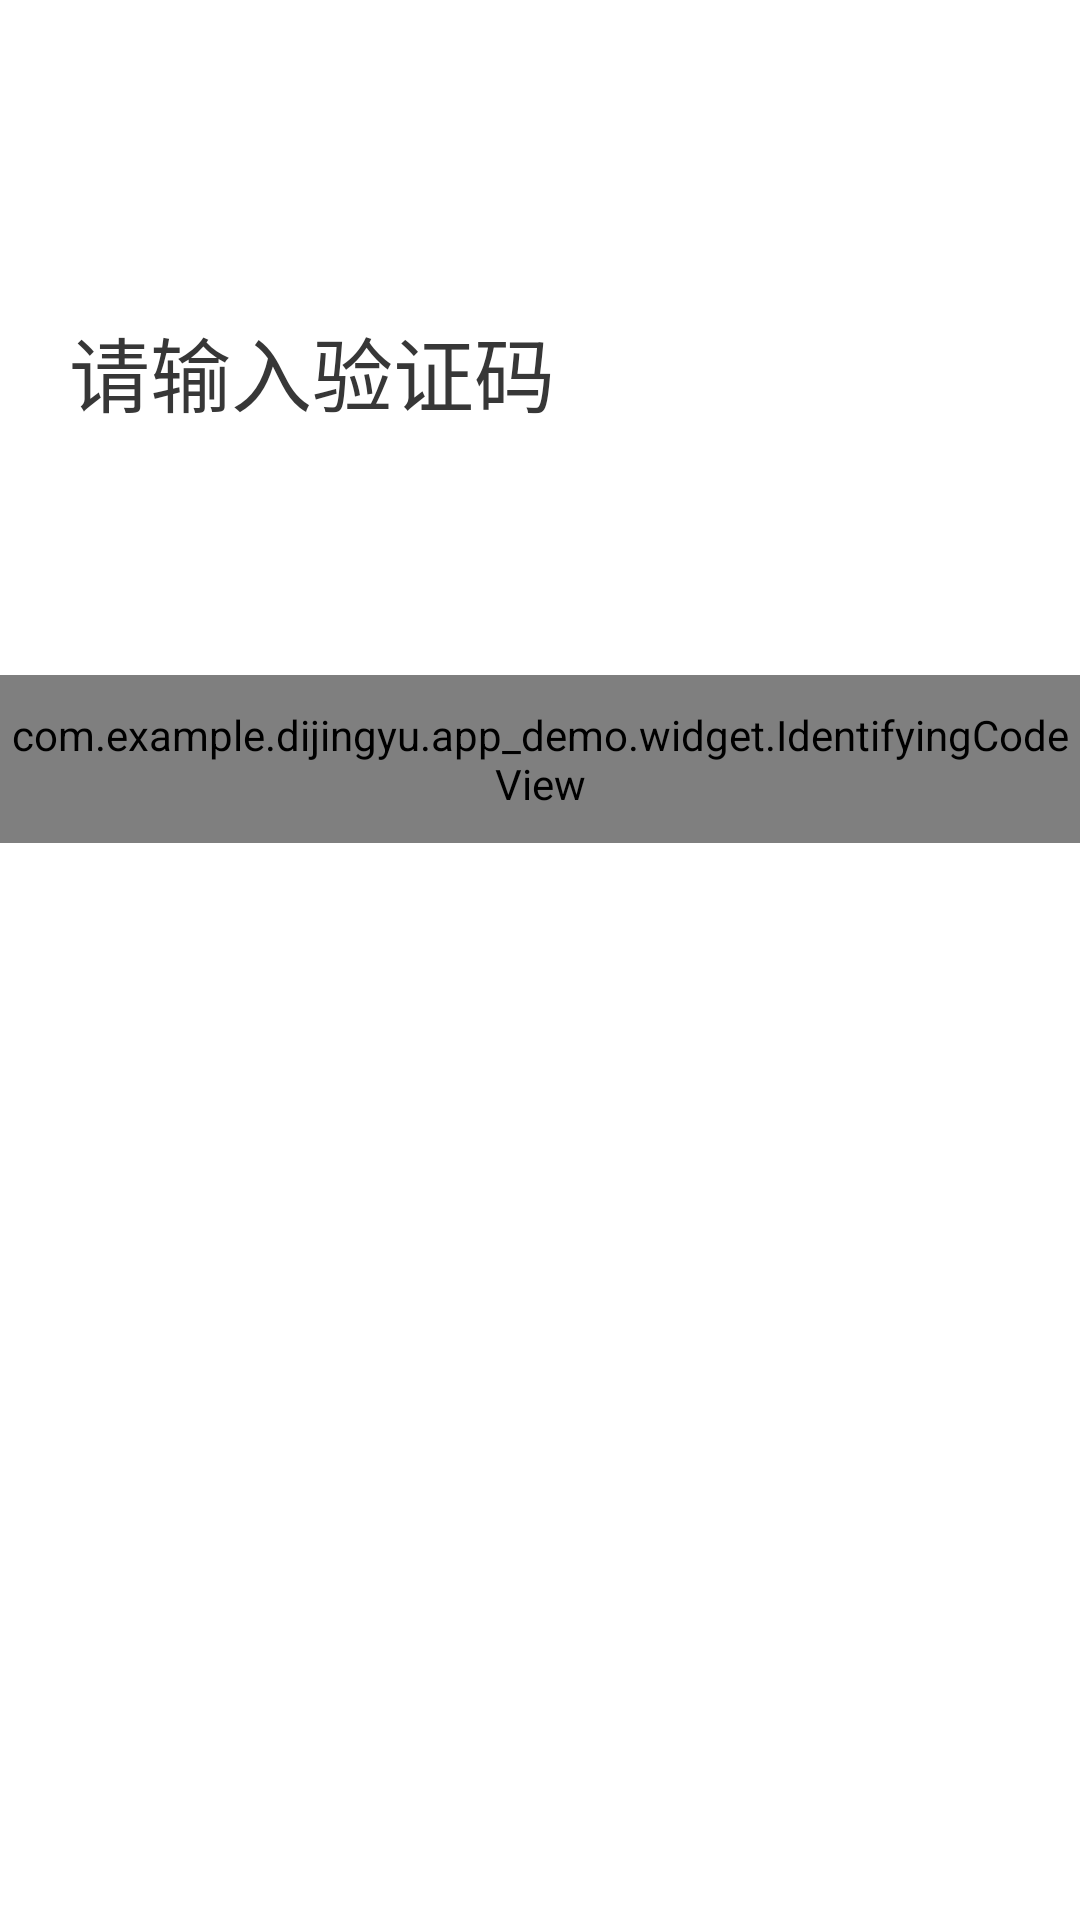

Write the Android layout XML for this screen, with the resource values it uses.
<!-- AndroidManifest.xml: application theme AppTheme -->
<!-- res/layout/fragment_verify.xml -->
<?xml version="1.0" encoding="utf-8"?>
<RelativeLayout
    android:background="#ffffff"
    xmlns:android="http://schemas.android.com/apk/res/android"
    xmlns:tools="http://schemas.android.com/tools"
    android:layout_width="match_parent"
    android:layout_height="match_parent"
    xmlns:app="http://schemas.android.com/apk/res-auto"
    tools:context="com.example.dijingyu.app_demo.ui.PhoneActivity">

    <ImageView
        android:id="@+id/iv_back"
        android:src="@mipmap/back_white"
        android:layout_marginLeft="@dimen/dp_20"
        android:layout_marginTop="@dimen/dp_35"
        android:layout_marginStart="@dimen/dp_20"
        android:layout_width="@dimen/dp_25"
        android:layout_height="@dimen/dp_25"
        tools:ignore="ContentDescription" />
    <TextView
        android:id="@+id/tv_time"
        android:enabled="false"
        android:layout_alignParentRight="true"
        android:layout_marginRight="@dimen/dp_20"
        android:layout_marginTop="@dimen/dp_37"
        android:layout_width="wrap_content"
        android:textSize="@dimen/sp_14"
        android:textColor="#999999"
        android:layout_height="@dimen/dp_20"
        android:layout_alignParentEnd="true"
        android:layout_marginEnd="@dimen/dp_20" />

    <TextView
        android:layout_width="@dimen/dp_170"
        android:layout_height="@dimen/dp_38"
        android:textColor="#373737"
        android:textSize="@dimen/sp_27"
        android:text="@string/verify"
        android:layout_marginTop="@dimen/dp_104"
        android:layout_marginLeft="@dimen/dp_23"
        android:layout_marginStart="@dimen/dp_23" />

    <com.example.dijingyu.app_demo.widget.IdentifyingCodeView
        android:layout_marginTop="@dimen/dp_225"
        android:id="@+id/icv"
        app:icv_et_number="4"
        app:icv_et_width="@dimen/dp_44"
        app:icv_et_divider_drawable="@drawable/divider_icv"
        app:icv_et_text_color="#636363"
        app:icv_et_text_size="@dimen/sp_32"
        app:icv_et_height="@dimen/dp_56"
        android:layout_width="wrap_content"
        android:layout_height="@dimen/dp_56"/>
    <TextView
        android:id="@+id/tv_tijiao"
        android:layout_width="wrap_content"
        android:layout_height="@dimen/dp_20"
        android:textColor="#FA6A13"
        android:textSize="@dimen/sp_14"
        android:layout_marginTop="@dimen/dp_314"
        android:layout_marginLeft="@dimen/dp_158"
        android:layout_marginStart="@dimen/dp_158" />

</RelativeLayout>
<!-- resources referenced by this layout -->
<resources>
  <dimen name="dp_104">104dp</dimen>
  <dimen name="dp_158">158dp</dimen>
  <dimen name="dp_170">170dp</dimen>
  <dimen name="dp_20">20dp</dimen>
  <dimen name="dp_225">225dp</dimen>
  <dimen name="dp_23">23dp</dimen>
  <dimen name="dp_25">25dp</dimen>
  <dimen name="dp_314">314dp</dimen>
  <dimen name="dp_35">35dp</dimen>
  <dimen name="dp_37">37dp</dimen>
  <dimen name="dp_38">38dp</dimen>
  <dimen name="dp_44">44dp</dimen>
  <dimen name="dp_56">56dp</dimen>
  <dimen name="sp_14">14sp</dimen>
  <dimen name="sp_27">27sp</dimen>
  <dimen name="sp_32">32sp</dimen>
  <string name="verify">请输入验证码</string>
  <style name="AppTheme" parent="Theme.AppCompat.Light.NoActionBar">
          
          <item name="colorPrimary">@color/colorPrimary</item>
          <item name="colorPrimaryDark">@color/white</item>
          <item name="colorAccent">@color/colorAccent</item>
      </style>
  <color name="colorPrimary">#3F51B5</color>
  <color name="white">#FFFFFF</color>
  <color name="colorAccent">#FF4081</color>
</resources>
